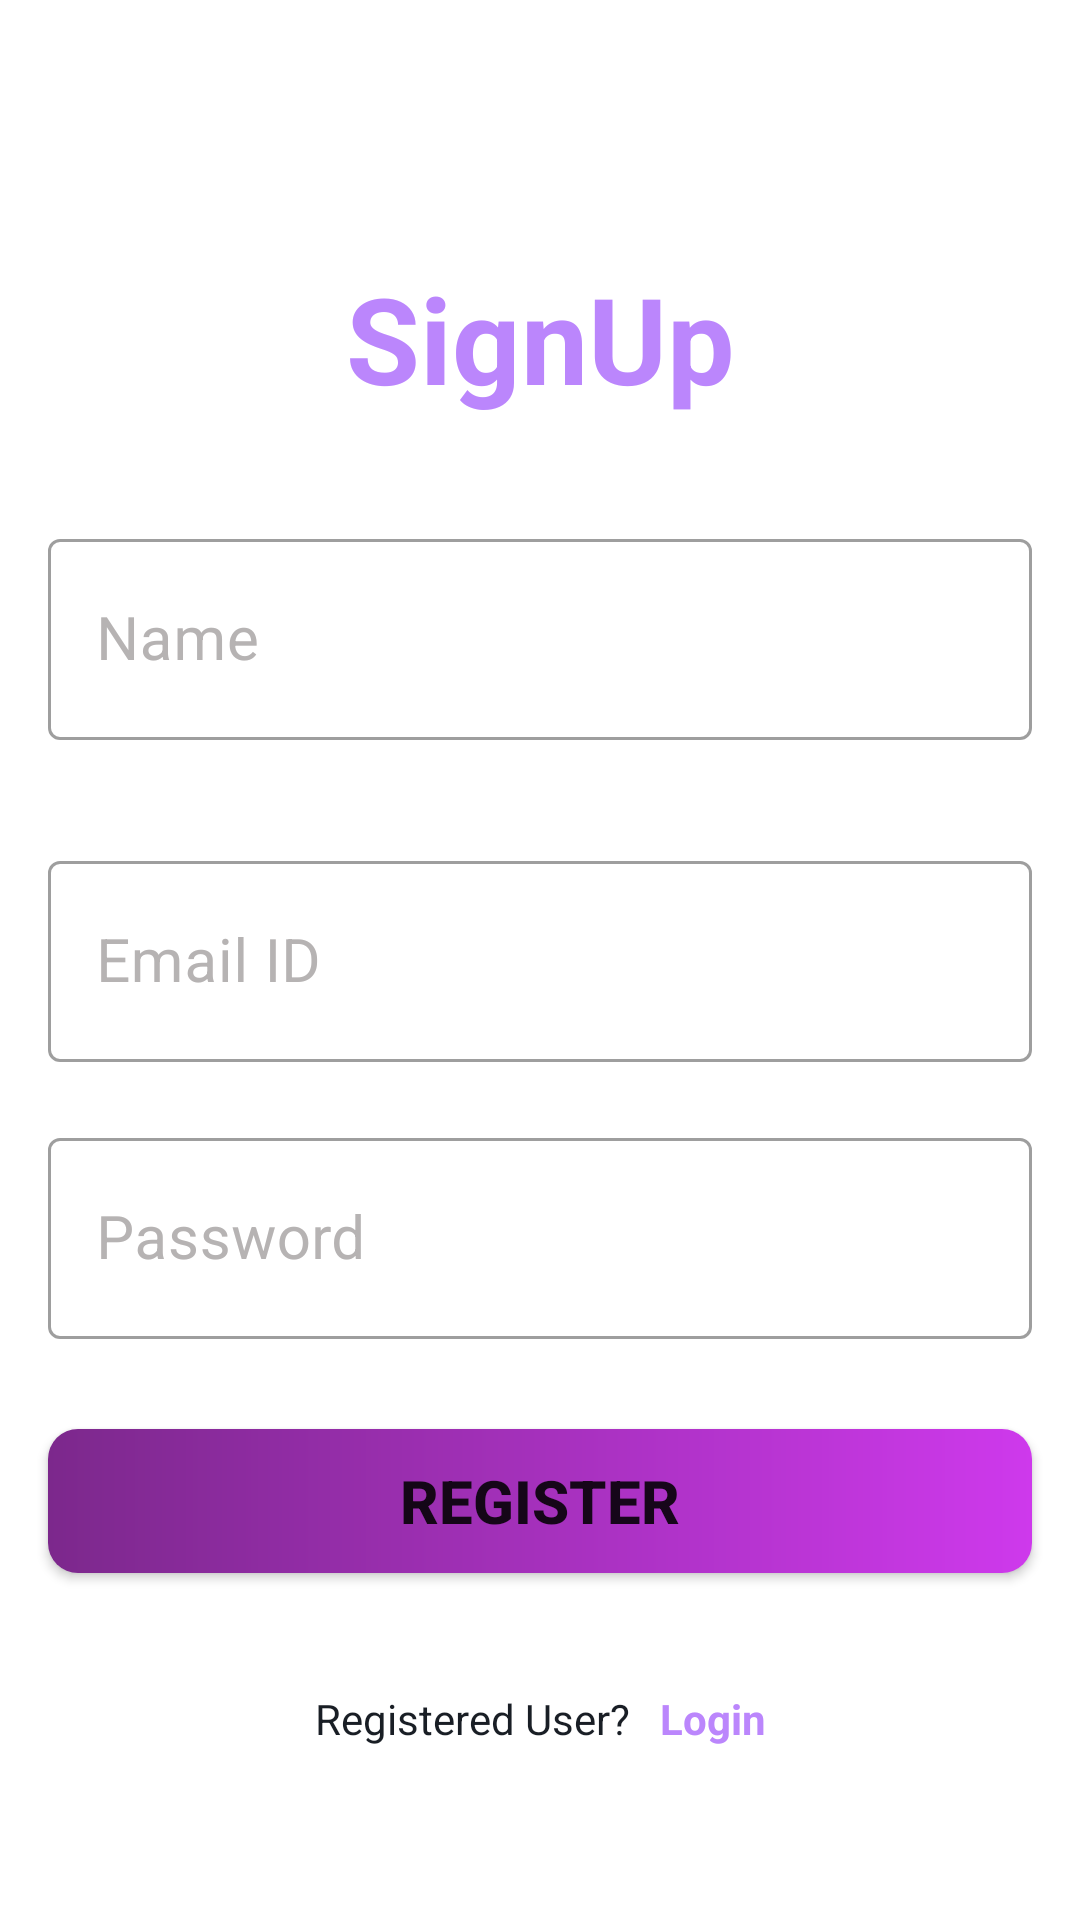

Produce the Android XML layout that renders to this screen, including the resource entries it uses.
<!-- AndroidManifest.xml: activity theme AppTheme.NoActionBar -->
<!-- res/layout/activity_sign_up.xml -->
<?xml version="1.0" encoding="utf-8"?>
<androidx.constraintlayout.widget.ConstraintLayout xmlns:android="http://schemas.android.com/apk/res/android"
    xmlns:app="http://schemas.android.com/apk/res-auto"
    xmlns:tools="http://schemas.android.com/tools"
    android:layout_width="match_parent"
    android:layout_height="match_parent"
    tools:context=".activities.LoginActivity">

    <androidx.appcompat.widget.Toolbar
        android:id="@+id/toolbar_sign_up_activity"
        android:layout_width="match_parent"
        android:layout_height="?attr/actionBarSize"
        app:layout_constraintEnd_toEndOf="parent"
        app:layout_constraintStart_toStartOf="parent"
        app:layout_constraintTop_toTopOf="parent">

        <TextView
            android:id="@+id/tv_title"
            android:layout_width="match_parent"
            android:layout_height="match_parent" />

    </androidx.appcompat.widget.Toolbar>

    <TextView
        android:id="@+id/tv_sign_up"
        android:layout_width="wrap_content"
        android:layout_height="wrap_content"
        android:text="@string/signUp"
        android:textSize="40sp"
        android:textStyle="bold"
        android:textColor="@color/purple_200"
        android:layout_marginTop="30dp"
        app:layout_constraintEnd_toEndOf="parent"
        app:layout_constraintStart_toStartOf="parent"
        app:layout_constraintTop_toBottomOf="@id/toolbar_sign_up_activity"/>

    <com.google.android.material.textfield.TextInputLayout
        android:id="@+id/til_name"
        style="@style/Widget.MaterialComponents.TextInputLayout.OutlinedBox"
        android:layout_width="match_parent"
        android:layout_height="wrap_content"
        android:layout_marginStart="16dp"
        android:layout_marginTop="35dp"
        android:layout_marginEnd="16dp"
        android:hint="@string/name"
        android:textColorHint="@color/colorSecondaryText"
        app:layout_constraintEnd_toEndOf="parent"
        app:layout_constraintStart_toStartOf="parent"
        app:layout_constraintTop_toBottomOf="@id/tv_sign_up" >


        <EditText
            android:id="@+id/et_name"
            android:layout_width="match_parent"
            android:layout_height="wrap_content"
            android:inputType="text"
            android:padding="20dp"
            android:textColor="@color/colorPrimaryText"
            android:textSize="20sp"
            tools:text="Vishesh Tiwari" />

    </com.google.android.material.textfield.TextInputLayout>

    <com.google.android.material.textfield.TextInputLayout
        android:id="@+id/til_email_sign_up"
        style="@style/Widget.MaterialComponents.TextInputLayout.OutlinedBox"
        android:layout_width="match_parent"
        android:layout_height="wrap_content"
        android:layout_marginStart="16dp"
        android:layout_marginTop="35dp"
        android:layout_marginEnd="16dp"
        android:hint="@string/et_hint_email_id"
        android:textColorHint="@color/colorSecondaryText"
        app:layout_constraintEnd_toEndOf="parent"
        app:layout_constraintStart_toStartOf="parent"
        app:layout_constraintTop_toBottomOf="@id/til_name" >


        <EditText
            android:id="@+id/et_email_sign_up"
            android:layout_width="match_parent"
            android:layout_height="wrap_content"
            android:inputType="textEmailAddress"
            android:padding="20dp"
            android:textColor="@color/colorPrimaryText"
            android:textSize="20sp"
            tools:text="vishesh@gmail.com" />

    </com.google.android.material.textfield.TextInputLayout>


    <com.google.android.material.textfield.TextInputLayout
        android:id="@+id/til_password_sign_up"
        style="@style/Widget.MaterialComponents.TextInputLayout.OutlinedBox"
        android:layout_width="match_parent"
        android:layout_height="wrap_content"
        android:layout_marginStart="16dp"
        android:layout_marginTop="20dp"
        android:layout_marginEnd="16dp"
        android:hint="@string/et_hint_password"
        android:textColorHint="@color/colorSecondaryText"
        app:layout_constraintEnd_toEndOf="parent"
        app:layout_constraintStart_toStartOf="parent"
        app:layout_constraintTop_toBottomOf="@id/til_email_sign_up">

        <EditText
            android:id="@+id/et_password_sign_up"
            android:layout_width="match_parent"
            android:layout_height="wrap_content"
            android:inputType="textPassword"
            android:padding="20dp"
            android:textColor="@color/colorPrimaryText"
            android:textSize="20sp"
            tools:text="wishes11" />
    </com.google.android.material.textfield.TextInputLayout>

    <androidx.appcompat.widget.AppCompatButton
        android:id="@+id/btn_sign_up"
        android:layout_width="match_parent"
        android:layout_height="wrap_content"
        android:layout_marginTop="30dp"
        android:layout_marginStart="16dp"
        android:layout_marginEnd="16dp"
        android:text="@string/register"
        android:textSize="20sp"
        android:textStyle="bold"
        android:gravity="center"
        android:background="@drawable/button_background_login"
        app:layout_constraintTop_toBottomOf="@id/til_password_sign_up"
        app:layout_constraintStart_toStartOf="parent"
        app:layout_constraintEnd_toEndOf="parent" />


    <androidx.appcompat.widget.LinearLayoutCompat
        android:layout_width="wrap_content"
        android:layout_height="wrap_content"
        android:layout_marginTop="15dp"
        android:layout_marginStart="16dp"
        android:layout_marginEnd="16dp"
        android:orientation="horizontal"
        android:gravity="center_vertical"
        app:layout_constraintEnd_toEndOf="parent"
        app:layout_constraintStart_toStartOf="parent"
        app:layout_constraintTop_toBottomOf="@id/btn_sign_up">

        <TextView
            android:id="@+id/tv_registered_user"
            android:layout_width="wrap_content"
            android:layout_height="wrap_content"
            android:layout_marginTop="16dp"
            android:layout_marginBottom="10dp"
            android:text="Registered User?"
            android:textSize="14sp"
            android:textColor="@color/colorPrimaryText"
            android:padding="5dp"/>
        <TextView
            android:id="@+id/tv_login_sign_up"
            android:layout_width="wrap_content"
            android:layout_height="wrap_content"
            android:text="Login"
            android:textColor="@color/purple_200"
            android:textStyle="bold"
            android:layout_marginBottom="10dp"
            android:textSize="14sp"
            android:layout_marginTop="16dp"
            android:padding="5dp"/>

    </androidx.appcompat.widget.LinearLayoutCompat>
</androidx.constraintlayout.widget.ConstraintLayout>
<!-- resources referenced by this layout -->
<resources>
  <color name="colorPrimaryText">#191E25</color>
  <color name="colorSecondaryText">#B6B3B3</color>
  <color name="purple_200">#FFBB86FC</color>
  <!-- drawable button_background_login (drawable) -->
  <?xml version="1.0" encoding="utf-8"?>
  <shape xmlns:android="http://schemas.android.com/apk/res/android"
      android:shape="rectangle">
  
      <gradient
          android:angle="360"
          android:endColor="#CE39EC"
          android:startColor="#7C288C"
          android:type="linear" />
  
      <corners android:radius="10dp" />
  
  </shape>
  <string name="et_hint_email_id">Email ID</string>
  <string name="et_hint_password">Password</string>
  <string name="name">Name</string>
  <string name="register">Register</string>
  <string name="signUp">SignUp</string>
  <style name="AppTheme.NoActionBar">
          <item name="windowActionBar">false</item>
          <item name="windowNoTitle">true</item>
      </style>
</resources>
